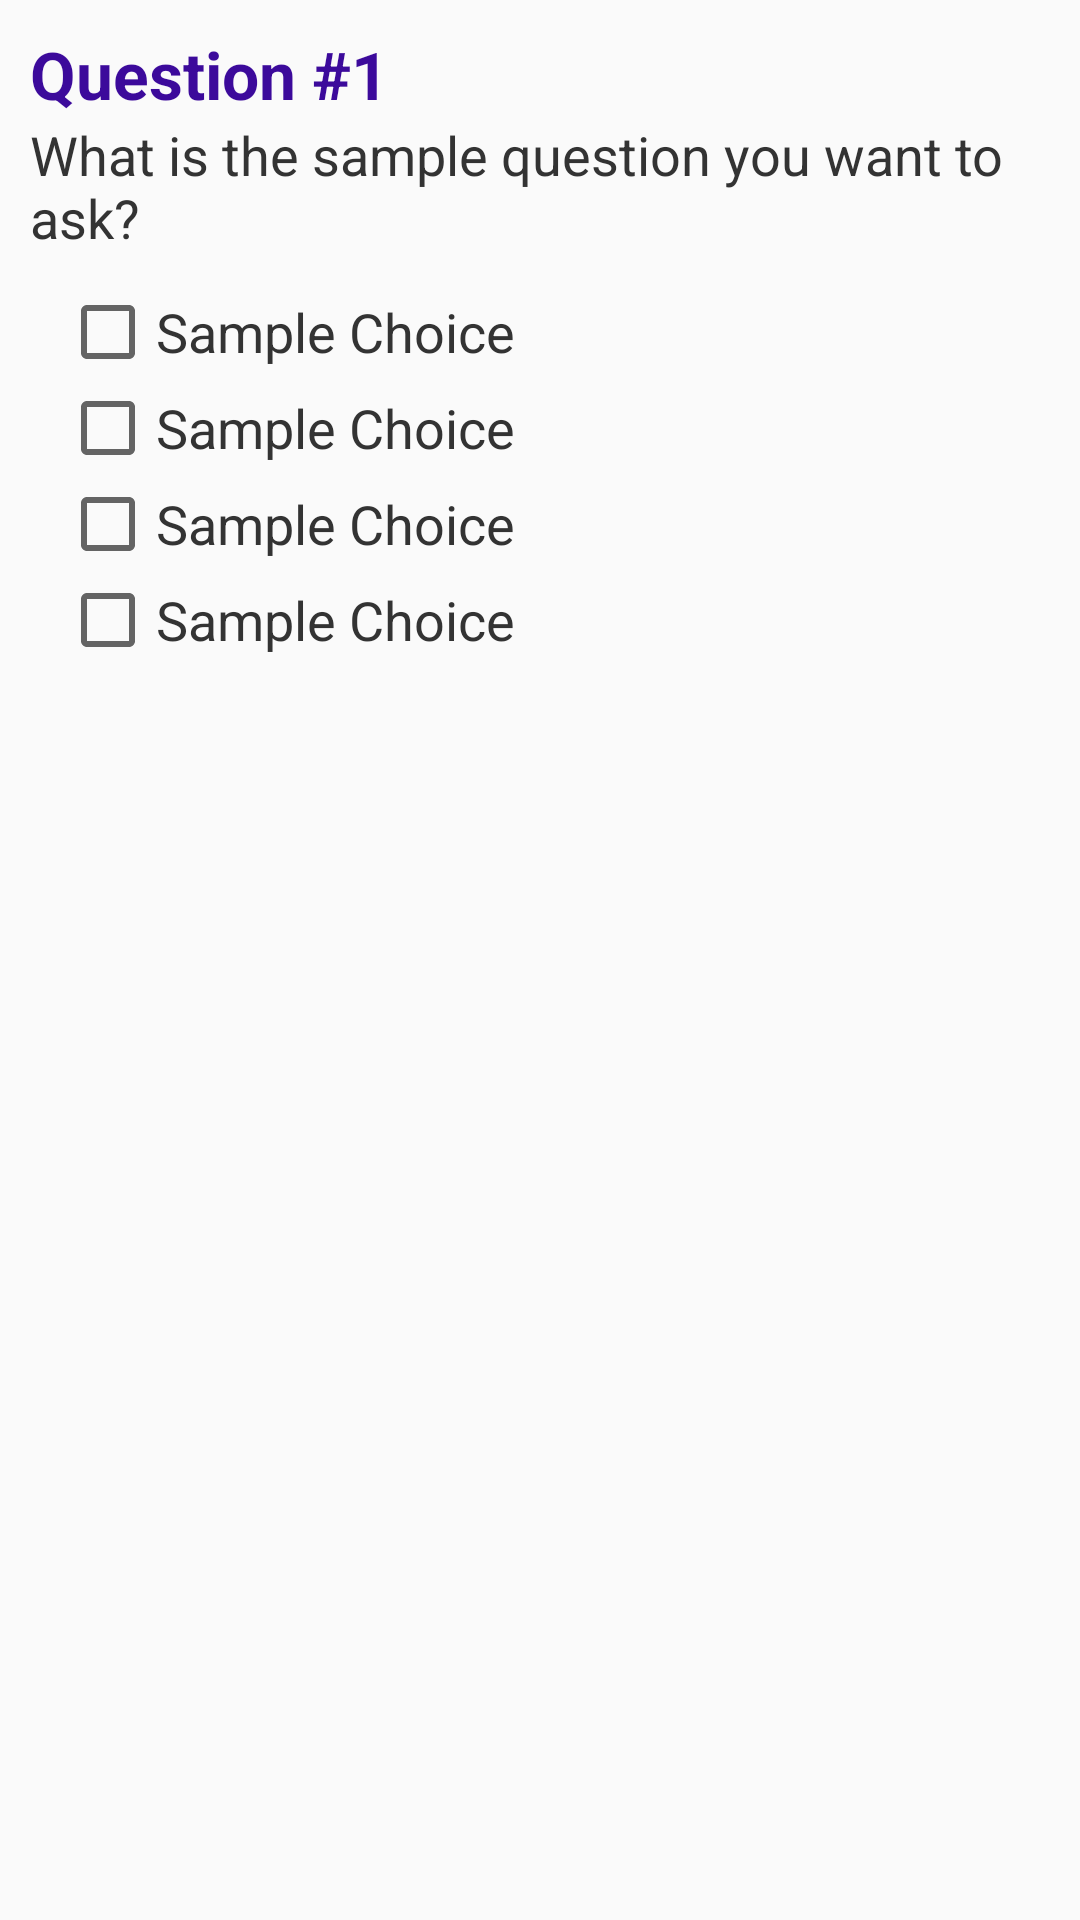

Write the Android layout XML for this screen, with the resource values it uses.
<!-- AndroidManifest.xml: application theme AppTheme -->
<!-- res/layout/fragment_multiple_answer.xml -->
<?xml version="1.0" encoding="utf-8"?>
<LinearLayout
    xmlns:android="http://schemas.android.com/apk/res/android"
    style="@style/BaseQuestion"
    android:orientation="vertical"
    android:layout_width="match_parent"
    android:layout_height="match_parent">

    <include layout="@layout/question_part" />

    <GridLayout
        android:padding="@dimen/choices_padding"
        android:layout_width="match_parent"
        android:layout_height="wrap_content"
        android:columnCount="1">

        <CheckBox style="@style/ChoiceText" android:id="@+id/chkChoice1" android:text="@string/choice_dummy" />
        <CheckBox style="@style/ChoiceText" android:id="@+id/chkChoice2" android:text="@string/choice_dummy" />
        <CheckBox style="@style/ChoiceText" android:id="@+id/chkChoice3" android:text="@string/choice_dummy" />
        <CheckBox style="@style/ChoiceText" android:id="@+id/chkChoice4" android:text="@string/choice_dummy" />
    </GridLayout>

    <include layout="@layout/answer_part" />
</LinearLayout>
<!-- res/layout/question_part.xml (included above) -->
<?xml version="1.0" encoding="utf-8"?>
<LinearLayout
    xmlns:android="http://schemas.android.com/apk/res/android"
    android:orientation="vertical"
    android:layout_width="match_parent"
    android:layout_height="wrap_content">

    <LinearLayout
        android:layout_width="wrap_content"
        android:layout_height="wrap_content"
        android:orientation="horizontal">

        <TextView
            style="@style/QuestionHeader"
            android:text="@string/question_number_label"
            android:layout_width="wrap_content"
            android:layout_height="wrap_content" />

        <TextView
            style="@style/QuestionHeader"
            android:id="@+id/tvQuestionNumber"
            android:text="@string/question_number"
            android:layout_width="wrap_content"
            android:layout_height="wrap_content" />
    </LinearLayout>

    <TextView
        style="@style/QuestionText"
        android:id="@+id/tvQuestion"
        android:text="@string/question_dummy"
        android:layout_width="match_parent"
        android:layout_height="wrap_content" />
</LinearLayout>
<!-- res/layout/answer_part.xml (included above) -->
<?xml version="1.0" encoding="utf-8"?>
<LinearLayout
    android:id="@+id/answerPart"
    xmlns:android="http://schemas.android.com/apk/res/android"
    android:orientation="horizontal"
    android:visibility="gone"
    android:layout_width="match_parent"
    android:layout_height="wrap_content">

    <TextView
        style="@style/QuestionText.bold"
        android:text= "@string/correct_answer_label"
        android:layout_width="wrap_content"
        android:layout_height="wrap_content" />

    <TextView
        android:layout_marginLeft="10sp"
        style="@style/QuestionText"
        android:id="@+id/tvCorrectAnswer"
        android:text="@string/answer_dummy"
        android:layout_width="wrap_content"
        android:layout_height="wrap_content" />

</LinearLayout>
<!-- resources referenced by this layout -->
<resources>
  <dimen name="choices_padding">10dp</dimen>
  <string name="answer_dummy">Sample Answer</string>
  <string name="choice_dummy">Sample Choice</string>
  <string name="correct_answer_label">Correct Answer(s):</string>
  <string name="question_dummy">What is the sample question you want to ask?</string>
  <string name="question_number">1</string>
  <string name="question_number_label">Question #</string>
  <style name="BaseQuestion">
          <item name="android:paddingTop">10dp</item>
          <item name="android:paddingBottom">10dp</item>
          <item name="android:paddingLeft">10dp</item>
          <item name="android:paddingRight">10dp</item>
      </style>
  <style name="ChoiceText" parent="QuestionText">
          <item name="android:layout_width">match_parent</item>
      </style>
  <style name="QuestionHeader">
          <item name="android:textSize">22sp</item>
          <item name="android:textColor">@color/colorPrimary</item>
          <item name="android:textStyle">bold</item>
      </style>
  <style name="QuestionText">
          <item name="android:textSize">18sp</item>
          <item name="android:textColor">#333</item>
      </style>
  <style name="QuestionText.bold">
          <item name="android:textStyle">bold</item>
      </style>
  <style name="AppTheme" parent="Base.Theme.AppCompat.Light.DarkActionBar">
          
          <item name="colorPrimary">@color/colorPrimary</item>
          <item name="colorPrimaryDark">@color/colorPrimaryDark</item>
          <item name="colorAccent">@color/colorAccent</item>
      </style>
  <color name="colorPrimary">#3c0a9b</color>
  <color name="colorPrimaryDark">#1c0051</color>
  <color name="colorAccent">#50cbf7</color>
</resources>
